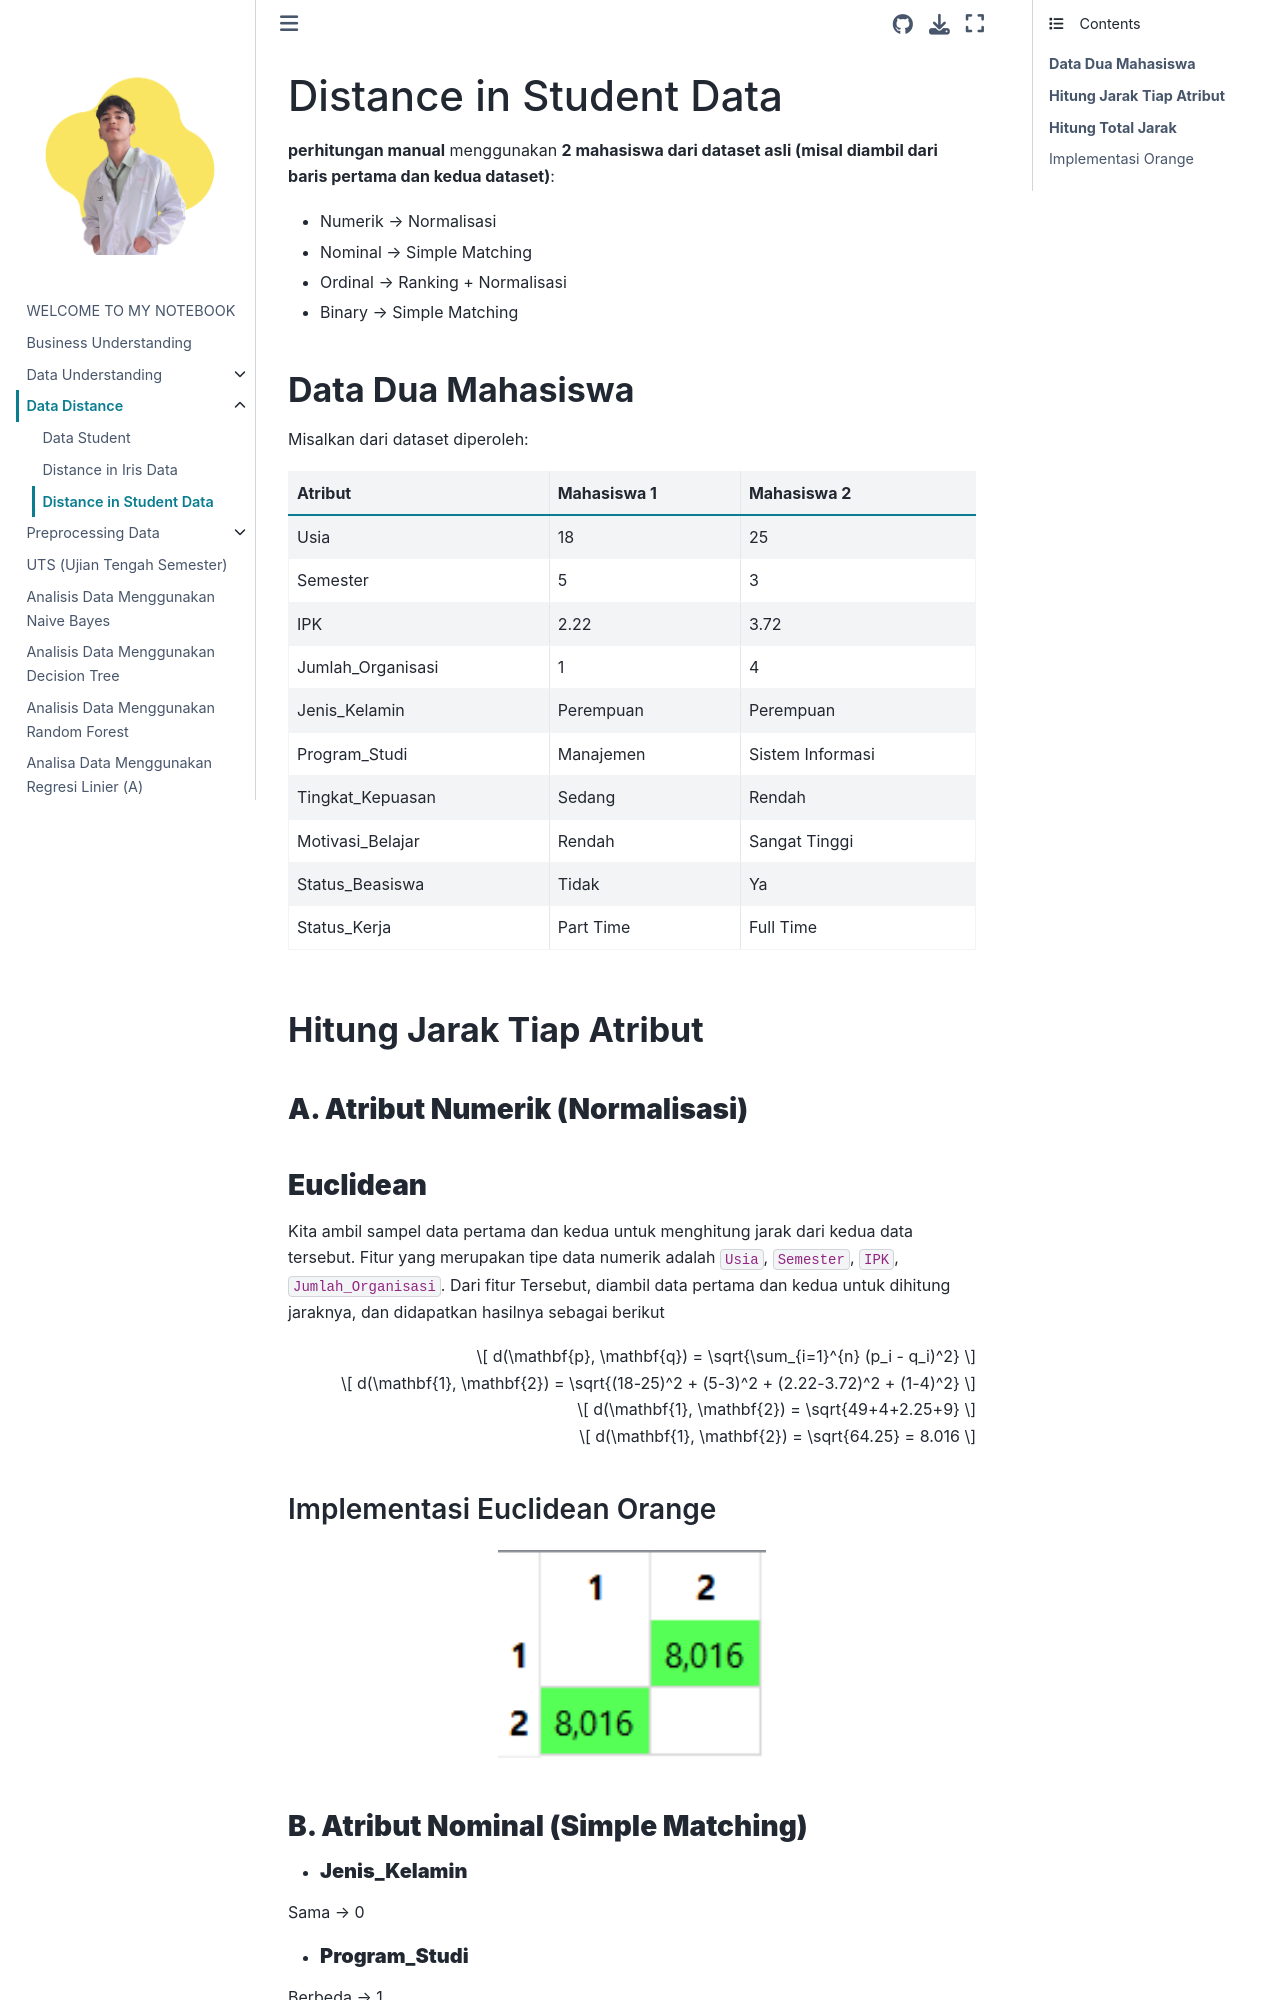

repository: umam-cloud/Pendata · page: Distance Student Data.html · generator: jekyll

---
jupytext:
  formats: md:myst
  text_representation:
    extension: .md
    format_name: myst
    format_version: 0.13
    jupytext_version: 1.11.5
kernelspec:
  display_name: Python 3
  language: python
  name: python3
---


# Distance in Student Data

**perhitungan manual** menggunakan **2 mahasiswa dari dataset asli (misal diambil dari baris pertama dan kedua dataset)**:

* Numerik → Normalisasi
* Nominal → Simple Matching
* Ordinal → Ranking + Normalisasi
* Binary → Simple Matching

## **Data Dua Mahasiswa**

Misalkan dari dataset diperoleh:

| Atribut            | Mahasiswa 1 | Mahasiswa 2 |
|--------------------|------------|------------|
| Usia               | 18         | 25         |
| Semester           | 5          | 3          |
| IPK                | 2.22       | 3.72       |
| Jumlah_Organisasi  | 1          | 4          |
| Jenis_Kelamin      | Perempuan  | Perempuan  |
| Program_Studi      | Manajemen  | Sistem Informasi |
| Tingkat_Kepuasan   | Sedang     | Rendah     |
| Motivasi_Belajar   | Rendah     | Sangat Tinggi |
| Status_Beasiswa    | Tidak      | Ya |
| Status_Kerja       | Part Time  | Full Time | 


## **Hitung Jarak Tiap Atribut**

### **A. Atribut Numerik (Normalisasi)**
